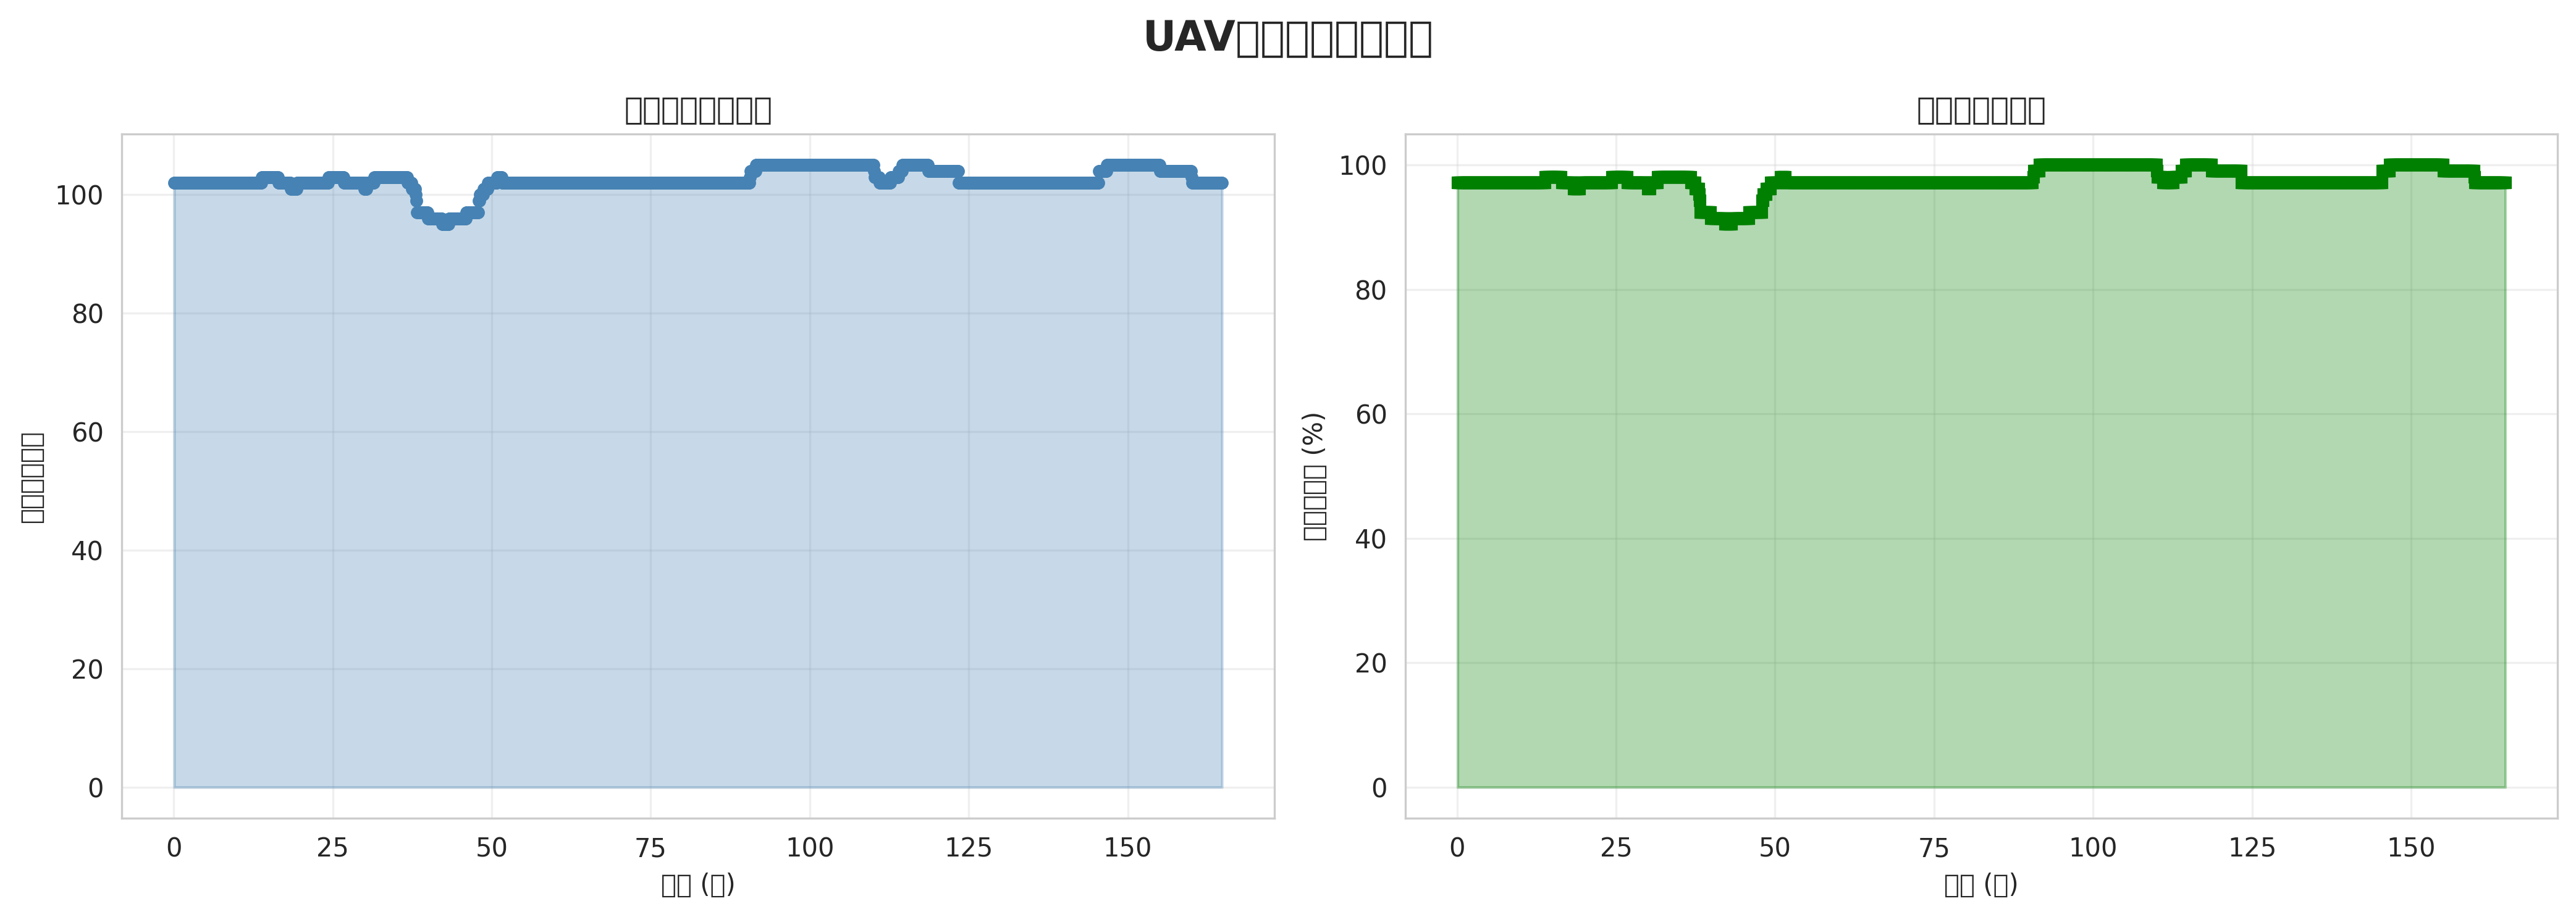

The data file committed next to this chart (first rows):
time, num_links, connectivity
0.1, 102, 0.9714
0.2, 102, 0.9714
0.3, 102, 0.9714
0.4, 102, 0.9714
0.5, 102, 0.9714
0.6, 102, 0.9714
0.7, 102, 0.9714
0.8, 102, 0.9714
0.9, 102, 0.9714
1, 102, 0.9714
1.1, 102, 0.9714
1.2, 102, 0.9714
1.3, 102, 0.9714
1.4, 102, 0.9714
1.5, 102, 0.9714
1.6, 102, 0.9714
1.7, 102, 0.9714
1.8, 102, 0.9714
1.9, 102, 0.9714
2, 102, 0.9714
2.1, 102, 0.9714
2.2, 102, 0.9714
2.3, 102, 0.9714
2.4, 102, 0.9714
2.5, 102, 0.9714
2.6, 102, 0.9714
2.7, 102, 0.9714
2.8, 102, 0.9714
2.9, 102, 0.9714
3, 102, 0.9714
3.1, 102, 0.9714
3.2, 102, 0.9714
3.3, 102, 0.9714
3.4, 102, 0.9714
3.5, 102, 0.9714
3.6, 102, 0.9714
3.7, 102, 0.9714
3.8, 102, 0.9714
3.9, 102, 0.9714
4, 102, 0.9714
4.1, 102, 0.9714
4.2, 102, 0.9714
4.3, 102, 0.9714
4.4, 102, 0.9714
4.5, 102, 0.9714
4.6, 102, 0.9714
4.7, 102, 0.9714
4.8, 102, 0.9714
4.9, 102, 0.9714
5, 102, 0.9714
5.1, 102, 0.9714
5.2, 102, 0.9714
5.3, 102, 0.9714
5.4, 102, 0.9714
5.5, 102, 0.9714
5.6, 102, 0.9714
5.7, 102, 0.9714
5.8, 102, 0.9714
5.9, 102, 0.9714
6, 102, 0.9714
... 1,588 more rows
